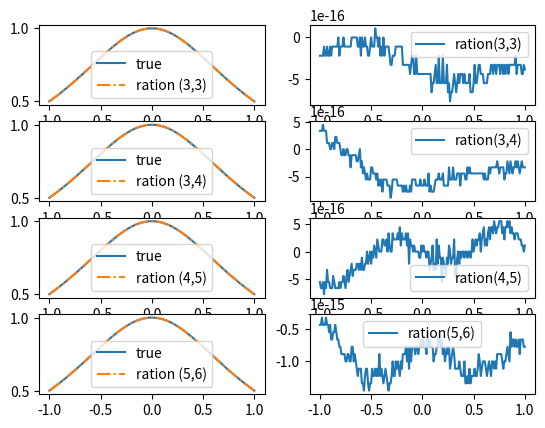

This chart was generated by the following Python code:
import math
import numpy as np
import matplotlib.pyplot as plt
from scipy import interpolate as intp

def lorentz(x):
    y=[]
    for i in range(len(x)):
        y.append(1/(1+x[i]**2))
    return y

x0=np.linspace(-1,1,201)
ytrue=lorentz(x0)


########################################
# rational function interpolation
def rat_eval(p,q,x):
    top=0
    for i in range(len(p)):
        top=top+p[i]*x**i
    bot=1
    for i in range(len(q)):
        bot=bot+q[i]*x**(i+1)
    return top/bot

def rat_fit(x,y,n,m):
    assert(len(x)==n+m-1)
    assert(len(y)==len(x))
    mat=np.zeros([n+m-1,n+m-1])
    for i in range(n):
        mat[:,i]=x**i
    for i in range(1,m):
        mat[:,i-1+n]=y*x**i
        mat[:,i-1+n]=-mat[:,i-1+n]
    pars=np.dot(np.linalg.pinv(mat),y)
    p=pars[:n]
    q=pars[n:]
    return p,q


########################################
n=3
m=3

x=np.linspace(-1,1,m+n-1)
y=lorentz(x)

p,q=rat_fit(x,y,n,m)
pred=rat_eval(p,q,x)
yrat=rat_eval(p,q,x0)

plt.subplot(421)
plt.plot(x0,ytrue,'-',x0,yrat,'-.')
plt.legend(['true','ration (3,3)'],loc='best')
plt.subplot(422)
plt.plot(x0,yrat-ytrue,'-')
plt.legend(['ration(3,3)'],loc='best')


########################################
n=3
m=4

x=np.linspace(-1,1,m+n-1)
y=lorentz(x)
x0=np.linspace(x[0],x[-1],201)
ytrue=lorentz(x0)

p,q=rat_fit(x,y,n,m)
pred=rat_eval(p,q,x)
yrat=rat_eval(p,q,x0)

plt.subplot(423)
plt.plot(x0,ytrue,'-',x0,yrat,'-.')
plt.legend(['true','ration (3,4)'],loc='best')
plt.subplot(424)
plt.plot(x0,yrat-ytrue,'-')
plt.legend(['ration(3,4)'],loc='best')

########################################
n=4
m=5

x=np.linspace(-1,1,m+n-1)
y=lorentz(x)
x0=np.linspace(x[0],x[-1],201)
ytrue=lorentz(x0)

p,q=rat_fit(x,y,n,m)
pred=rat_eval(p,q,x)
yrat=rat_eval(p,q,x0)

plt.subplot(425)
plt.plot(x0,ytrue,'-',x0,yrat,'-.')
plt.legend(['true','ration (4,5)'],loc='best')
plt.subplot(426)
plt.plot(x0,yrat-ytrue,'-')
plt.legend(['ration(4,5)'],loc='best')

########################################
n=5
m=6

x=np.linspace(-1,1,m+n-1)
y=lorentz(x)
x0=np.linspace(x[0],x[-1],201)
ytrue=lorentz(x0)

p,q=rat_fit(x,y,n,m)
pred=rat_eval(p,q,x)
yrat=rat_eval(p,q,x0)

plt.subplot(427)
plt.plot(x0,ytrue,'-',x0,yrat,'-.')
plt.legend(['true','ration (5,6)'],loc='best')
plt.subplot(428)
plt.plot(x0,yrat-ytrue,'-')
plt.legend(['ration(5,6)'],loc='best')

########################################


plt.show()



